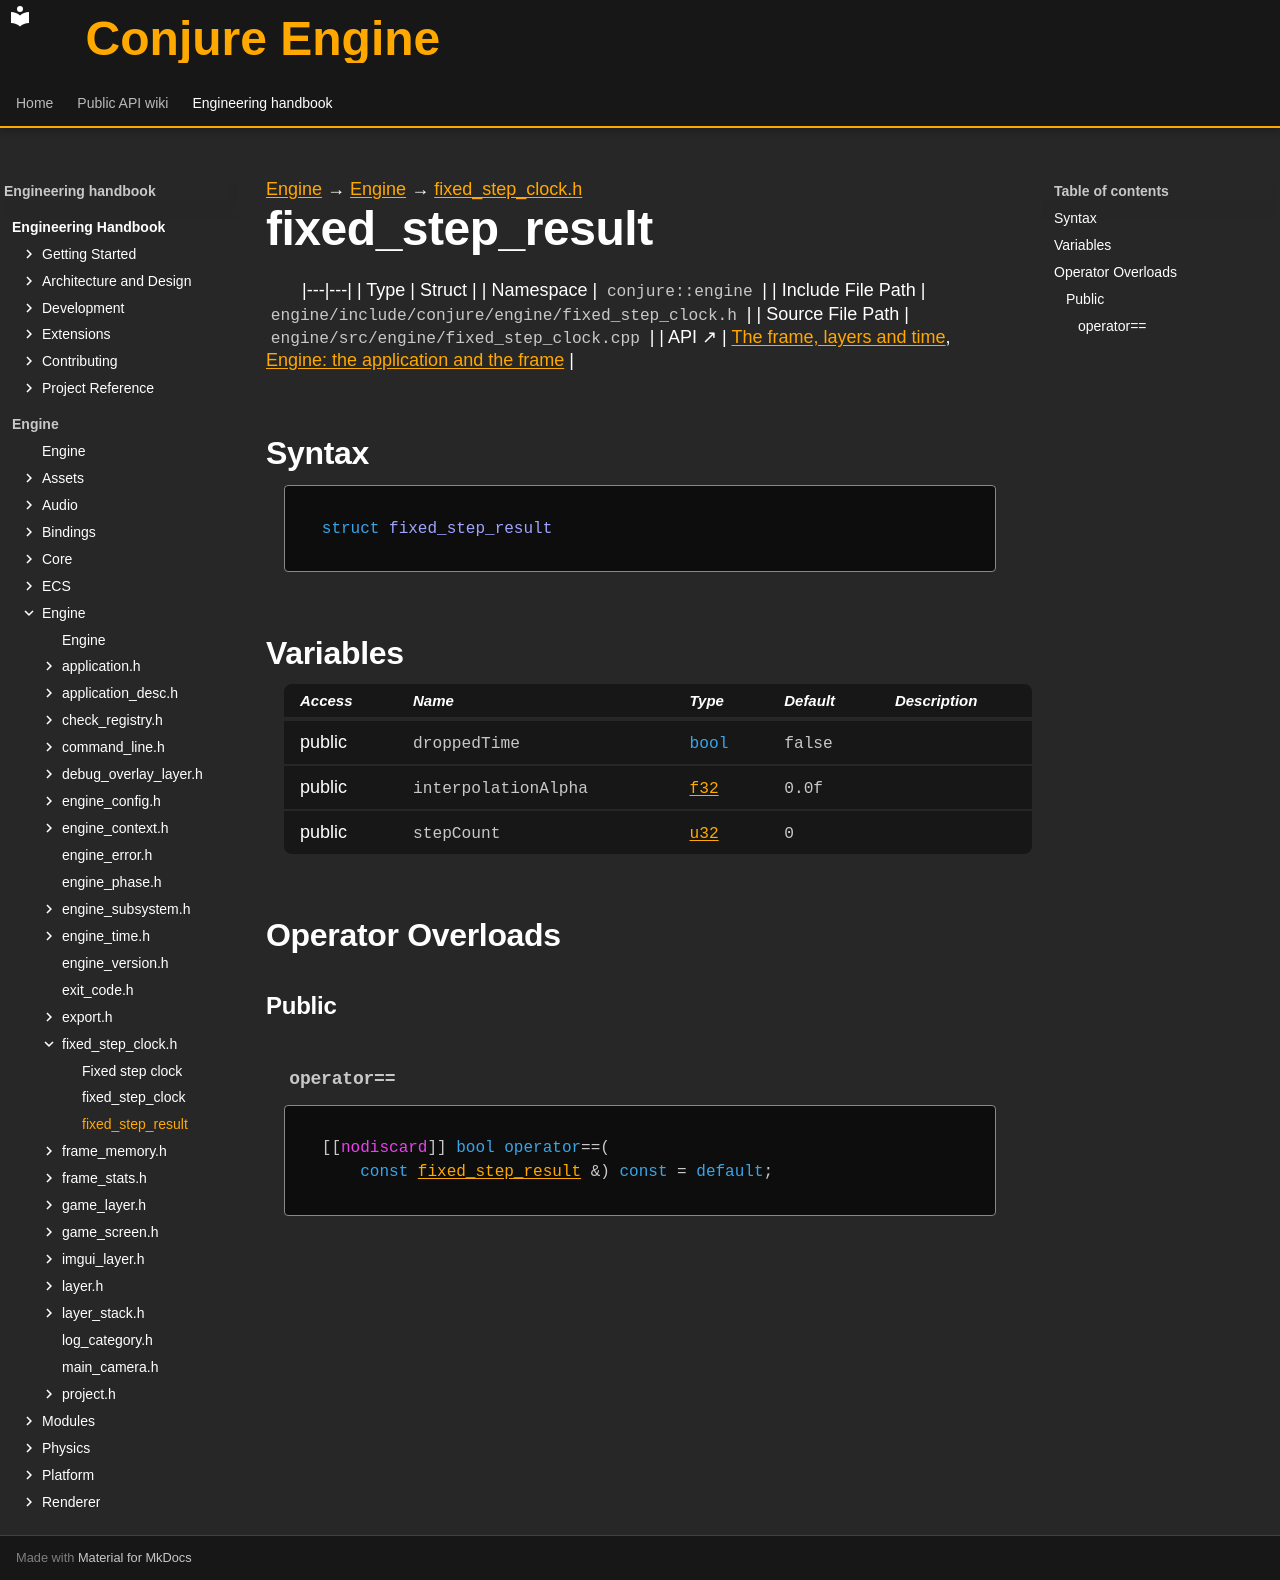

repository: Dozer90/Conjure-Engine · page: handbook/engine/engine/fixed-step-clock/fixed-step-result.html · generator: mkdocs

---
kind: struct
---

[Engine](../../../engine.md) → [Engine](../../engine.md) → [fixed_step_clock.h](../fixed-step-clock.md)

# fixed_step_result
<!-- doc-template:type -->

|---|---|
| Type | Struct |
| Namespace | `conjure::engine` |
| Include File Path | `engine/include/conjure/engine/fixed_step_clock.h` |
| Source File Path | `engine/src/engine/fixed_step_clock.cpp` |
| API ↗ | [The frame, layers and time](../../../../api/engine/frame-layers-and-time.md), [Engine: the application and the frame](../../../../api/engine/index.md) |

## Syntax

```cpp
struct fixed_step_result
```







## Variables

<table class="variable-table">
<thead><tr><th>Access</th><th>Name</th><th>Type</th><th>Default</th><th>Description</th></tr></thead>
<tbody>
<tr><td>public</td><td><code class="signature">droppedTime</code></td><td><code class="signature"><span class="k">bool</span></code></td><td><code class="signature">false</code></td><td></td></tr>
<tr><td>public</td><td><code class="signature">interpolation<wbr>Alpha</code></td><td><code class="signature"><a href="../../core/types.html#symbol-f32">f32</a></code></td><td><code class="signature"><span class="mi">0.0</span>f</code></td><td></td></tr>
<tr><td>public</td><td><code class="signature">stepCount</code></td><td><code class="signature"><a href="../../core/types.html#symbol-u32">u32</a></code></td><td><code class="signature"><span class="mi">0</span></code></td><td></td></tr>
</tbody>
</table>



## Operator Overloads

### Public

#### `operator==` {#operator-3d--3d}

<div class="function-declaration" id="operator-3d--3d-1"><pre><code>[[<span class="na">nodiscard</span>]] <span class="k">bool</span> <span class="k">operator</span>==(
    <span class="k">const</span> <a href="fixed-step-result.html">fixed_step_result</a> &amp;) <span class="k">const</span> = <span class="k">default</span>;</code></pre></div>

<!-- doc-content:notes:start -->

<!-- doc-content:notes:end -->

<!-- doc-legacy-anchors:start -->
<a id="constructors"></a>
<a id="destructors"></a>
<a id="functions"></a>
<!-- doc-legacy-anchors:end -->
